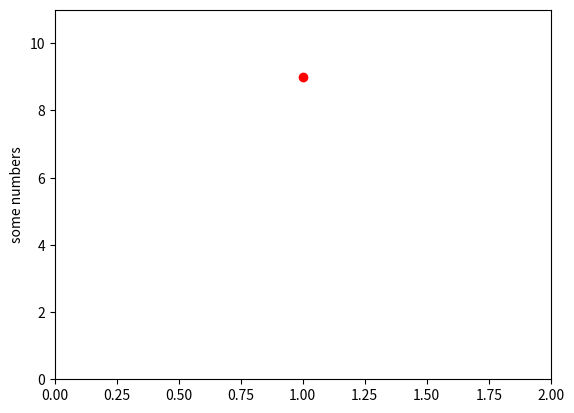

Source code (Python): (Note: this script raises an exception after producing the figure.)
import matplotlib.pyplot as plt
from random import randint

def update_line(hl, new_data):
    hl.set_xdata(1)
    hl.set_ydata(new_data)
    plt.draw()
plt.ion()
fig = plt.figure()
ax = fig.add_subplot(111)
plt.axis([0,2, 0, 11])
hl, = plt.plot([1], [randint(1,10)], 'ro')
plt.ylabel('some numbers')
while 1 :
	update_line(hl, randint(1,10))
	fig.canvas.draw()
